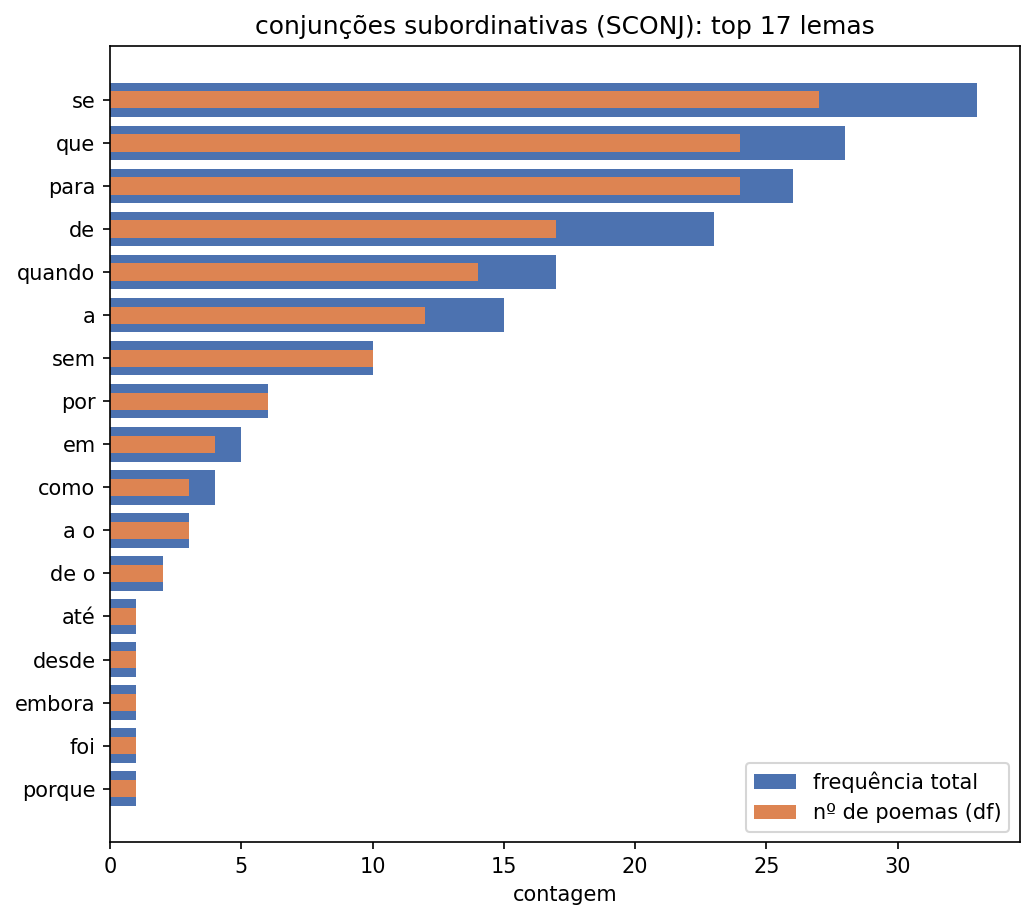

The table this chart was drawn from, first rows:
palavra, freq, df, rank
se, 33, 27, 1
que, 28, 24, 2
para, 26, 24, 3
de, 23, 17, 4
quando, 17, 14, 5
a, 15, 12, 6
sem, 10, 10, 7
por, 6, 6, 8
em, 5, 4, 9
como, 4, 3, 10
a o, 3, 3, 11
de o, 2, 2, 12
até, 1, 1, 13
desde, 1, 1, 14
embora, 1, 1, 15
foi, 1, 1, 16
porque, 1, 1, 17
